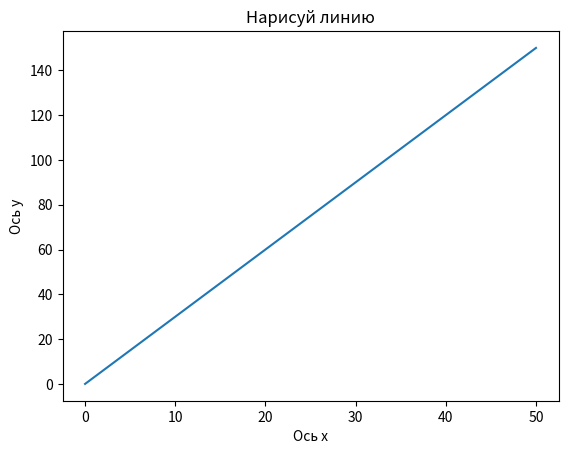

Here is the Python script that generated this plot:
import matplotlib.pyplot as plt

import numpy as np

x = np.arange(0,51, 10)
y = x * 3

plt.plot(x, y)
plt.title("Нарисуй линию")
plt.xlabel("Ось x")
plt.ylabel("Ось y")
plt.xticks(np.linspace(0, 50, 6))
plt.yticks(np.linspace(0, 140, 8))
plt.show()